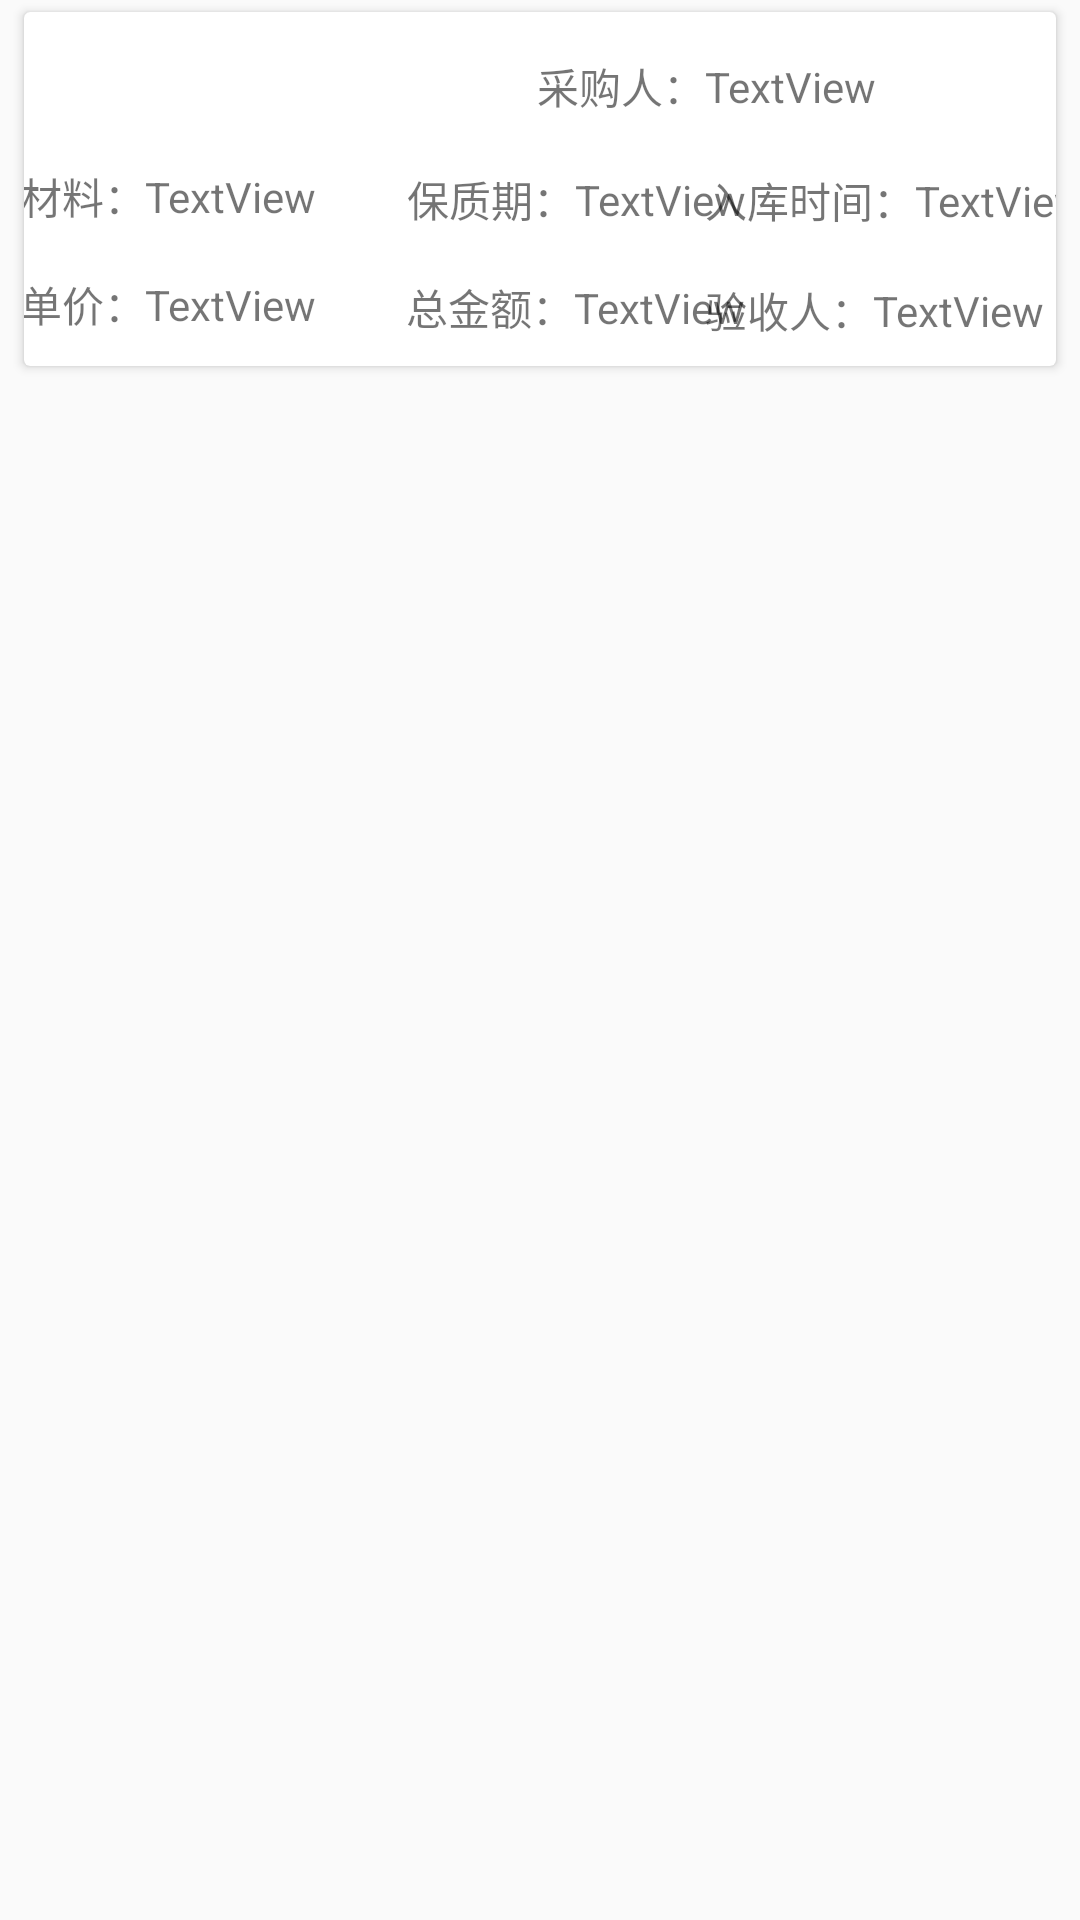

Produce the Android XML layout that renders to this screen, including the resource entries it uses.
<!-- AndroidManifest.xml: application theme AppTheme -->
<!-- res/layout/cell_card_ruku.xml -->
<?xml version="1.0" encoding="utf-8"?>
<LinearLayout xmlns:android="http://schemas.android.com/apk/res/android"
    xmlns:app="http://schemas.android.com/apk/res-auto"
    xmlns:tools="http://schemas.android.com/tools"
    android:layout_width="match_parent"
    android:layout_height="wrap_content"
    android:clickable="true"
    android:focusable="true"
    android:orientation="vertical">

    <androidx.cardview.widget.CardView
        android:layout_width="match_parent"
        android:layout_height="118dp"
        android:layout_marginLeft="8dp"
        android:layout_marginTop="4dp"
        android:layout_marginRight="8dp"
        android:layout_marginBottom="4dp"
        android:foreground="?selectableItemBackground"
        app:cardElevation="2dp">

        <androidx.constraintlayout.widget.ConstraintLayout
            android:layout_width="match_parent"
            android:layout_height="match_parent"
            tools:layout_editor_absoluteX="-125dp"
            tools:layout_editor_absoluteY="0dp">

            <androidx.constraintlayout.widget.Guideline
                android:id="@+id/guideline4"
                android:layout_width="wrap_content"
                android:layout_height="wrap_content"
                android:orientation="vertical"
                app:layout_constraintGuide_percent="0.33" />

            <androidx.constraintlayout.widget.Guideline
                android:id="@+id/guideline6"
                android:layout_width="wrap_content"
                android:layout_height="wrap_content"
                android:orientation="vertical"
                app:layout_constraintGuide_percent="1.0" />

            <androidx.constraintlayout.widget.Guideline
                android:id="@+id/guideline7"
                android:layout_width="wrap_content"
                android:layout_height="wrap_content"
                android:orientation="vertical"
                app:layout_constraintGuide_percent="0.02" />

            <androidx.constraintlayout.widget.Guideline
                android:id="@+id/guideline16"
                android:layout_width="wrap_content"
                android:layout_height="wrap_content"
                android:orientation="vertical"
                app:layout_constraintGuide_percent="0.66" />

            <TextView
                android:id="@+id/textView46"
                android:layout_width="wrap_content"
                android:layout_height="wrap_content"
                android:textColor="@android:color/background_dark"
                android:textSize="18sp"
                android:textStyle="bold"
                app:layout_constraintBottom_toBottomOf="parent"
                app:layout_constraintEnd_toStartOf="@+id/guideline4"
                app:layout_constraintHorizontal_bias="0.115"
                app:layout_constraintStart_toStartOf="@+id/guideline7"
                app:layout_constraintTop_toTopOf="parent"
                app:layout_constraintVertical_bias="0.113"
                tools:text="xx仓库" />

            <TextView
                android:id="@+id/textView47"
                android:layout_width="wrap_content"
                android:layout_height="wrap_content"
                android:layout_marginTop="16dp"
                android:text="@string/cl"
                app:layout_constraintBottom_toBottomOf="parent"
                app:layout_constraintEnd_toEndOf="@+id/textView46"
                app:layout_constraintHorizontal_bias="0.0"
                app:layout_constraintStart_toStartOf="@+id/textView46"
                app:layout_constraintTop_toBottomOf="@+id/textView46"
                app:layout_constraintVertical_bias="0.0" />

            <TextView
                android:id="@+id/textView48"
                android:layout_width="wrap_content"
                android:layout_height="wrap_content"
                android:text="@string/dj"
                app:layout_constraintBottom_toBottomOf="parent"
                app:layout_constraintEnd_toEndOf="@+id/textView46"
                app:layout_constraintHorizontal_bias="0.0"
                app:layout_constraintStart_toStartOf="@+id/textView46"
                app:layout_constraintTop_toBottomOf="@+id/textView47"
                app:layout_constraintVertical_bias="0.6" />

            <TextView
                android:id="@+id/textView49"
                android:layout_width="wrap_content"
                android:layout_height="wrap_content"
                android:text="TextView"
                app:layout_constraintBottom_toBottomOf="@+id/textView47"
                app:layout_constraintEnd_toStartOf="@+id/guideline4"
                app:layout_constraintHorizontal_bias="0.0"
                app:layout_constraintStart_toEndOf="@+id/textView47"
                app:layout_constraintTop_toTopOf="@+id/textView47"
                tools:text="农药" />

            <TextView
                android:id="@+id/textView50"
                android:layout_width="wrap_content"
                android:layout_height="wrap_content"
                android:text="TextView"
                app:layout_constraintBottom_toBottomOf="@+id/textView48"
                app:layout_constraintEnd_toStartOf="@+id/guideline4"
                app:layout_constraintHorizontal_bias="0.0"
                app:layout_constraintStart_toEndOf="@+id/textView48"
                app:layout_constraintTop_toTopOf="@+id/textView48"
                tools:text="50元" />

            <TextView
                android:id="@+id/textView51"
                android:layout_width="wrap_content"
                android:layout_height="wrap_content"
                android:text="采购人："
                app:layout_constraintBottom_toBottomOf="@+id/textView46"
                app:layout_constraintEnd_toStartOf="@+id/guideline16"
                app:layout_constraintHorizontal_bias="1.0"
                app:layout_constraintStart_toStartOf="@+id/guideline4"
                app:layout_constraintTop_toTopOf="@+id/textView46"
                app:layout_constraintVertical_bias="1.0" />

            <TextView
                android:id="@+id/textView52"
                android:layout_width="wrap_content"
                android:layout_height="wrap_content"
                android:text="TextView"
                app:layout_constraintBottom_toBottomOf="@+id/textView51"
                app:layout_constraintEnd_toStartOf="@+id/guideline6"
                app:layout_constraintHorizontal_bias="0.0"
                app:layout_constraintStart_toEndOf="@+id/textView51"
                app:layout_constraintTop_toTopOf="@+id/textView51"
                tools:text="小张" />

            <TextView
                android:id="@+id/textView53"
                android:layout_width="wrap_content"
                android:layout_height="wrap_content"
                android:text="保质期："
                app:layout_constraintBottom_toBottomOf="@+id/textView49"
                app:layout_constraintEnd_toStartOf="@+id/guideline16"
                app:layout_constraintHorizontal_bias="0.243"
                app:layout_constraintStart_toStartOf="@+id/guideline4"
                app:layout_constraintTop_toTopOf="@+id/textView49"
                app:layout_constraintVertical_bias="0.0" />

            <TextView
                android:id="@+id/textView54"
                android:layout_width="wrap_content"
                android:layout_height="wrap_content"
                android:text="TextView"
                app:layout_constraintBottom_toBottomOf="@+id/textView53"
                app:layout_constraintEnd_toStartOf="@+id/guideline16"
                app:layout_constraintHorizontal_bias="0.0"
                app:layout_constraintStart_toEndOf="@+id/textView53"
                app:layout_constraintTop_toTopOf="@+id/textView53"
                tools:text="90天" />

            <TextView
                android:id="@+id/textView55"
                android:layout_width="wrap_content"
                android:layout_height="wrap_content"
                android:text="总金额："
                app:layout_constraintBottom_toBottomOf="@+id/textView50"
                app:layout_constraintEnd_toStartOf="@+id/guideline16"
                app:layout_constraintHorizontal_bias="0.236"
                app:layout_constraintStart_toStartOf="@+id/guideline4"
                app:layout_constraintTop_toTopOf="@+id/textView50"
                app:layout_constraintVertical_bias="0.0" />

            <TextView
                android:id="@+id/textView56"
                android:layout_width="wrap_content"
                android:layout_height="wrap_content"
                android:text="TextView"
                app:layout_constraintBottom_toBottomOf="@+id/textView55"
                app:layout_constraintEnd_toStartOf="@+id/guideline16"
                app:layout_constraintHorizontal_bias="0.0"
                app:layout_constraintStart_toEndOf="@+id/textView55"
                app:layout_constraintTop_toTopOf="@+id/textView55"
                tools:text="600元" />

            <TextView
                android:id="@+id/textView57"
                android:layout_width="wrap_content"
                android:layout_height="wrap_content"
                android:text="入库时间："
                app:layout_constraintBottom_toBottomOf="@+id/textView54"
                app:layout_constraintEnd_toEndOf="parent"
                app:layout_constraintHorizontal_bias="0.0"
                app:layout_constraintStart_toStartOf="@+id/guideline16"
                app:layout_constraintTop_toTopOf="@+id/textView54" />

            <TextView
                android:id="@+id/textView58"
                android:layout_width="wrap_content"
                android:layout_height="wrap_content"
                android:text="TextView"
                app:layout_constraintBottom_toBottomOf="@+id/textView57"
                app:layout_constraintEnd_toStartOf="@+id/guideline6"
                app:layout_constraintHorizontal_bias="0.0"
                app:layout_constraintStart_toEndOf="@+id/textView57"
                app:layout_constraintTop_toTopOf="@+id/textView57"
                tools:text="2020-7-3" />

            <TextView
                android:id="@+id/textView59"
                android:layout_width="wrap_content"
                android:layout_height="wrap_content"
                android:text="验收人："
                app:layout_constraintBottom_toBottomOf="@+id/textView56"
                app:layout_constraintEnd_toStartOf="@+id/guideline6"
                app:layout_constraintHorizontal_bias="0.0"
                app:layout_constraintStart_toStartOf="@+id/guideline16"
                app:layout_constraintTop_toTopOf="@+id/textView56"
                app:layout_constraintVertical_bias="0.0" />

            <TextView
                android:id="@+id/textView60"
                android:layout_width="wrap_content"
                android:layout_height="wrap_content"
                android:text="TextView"
                app:layout_constraintBottom_toBottomOf="@+id/textView59"
                app:layout_constraintEnd_toStartOf="@+id/guideline6"
                app:layout_constraintHorizontal_bias="0.0"
                app:layout_constraintStart_toEndOf="@+id/textView59"
                app:layout_constraintTop_toTopOf="@+id/textView59"
                tools:text="小张" />

        </androidx.constraintlayout.widget.ConstraintLayout>
    </androidx.cardview.widget.CardView>
</LinearLayout>
<!-- resources referenced by this layout -->
<resources>
  <string name="cl">材料：</string>
  <string name="dj">单价：</string>
  <style name="AppTheme" parent="Theme.AppCompat.Light.DarkActionBar">
  
          
          <item name="colorPrimary">@color/colorPrimary</item>
          <item name="colorPrimaryDark">@color/colorPrimaryDark</item>
          <item name="colorAccent">@color/colorAccent</item>
  
      </style>
  <color name="colorPrimary">#0F4F96</color>
  <color name="colorPrimaryDark">#0F4F96</color>
  <color name="colorAccent">#0F4F96</color>
</resources>
